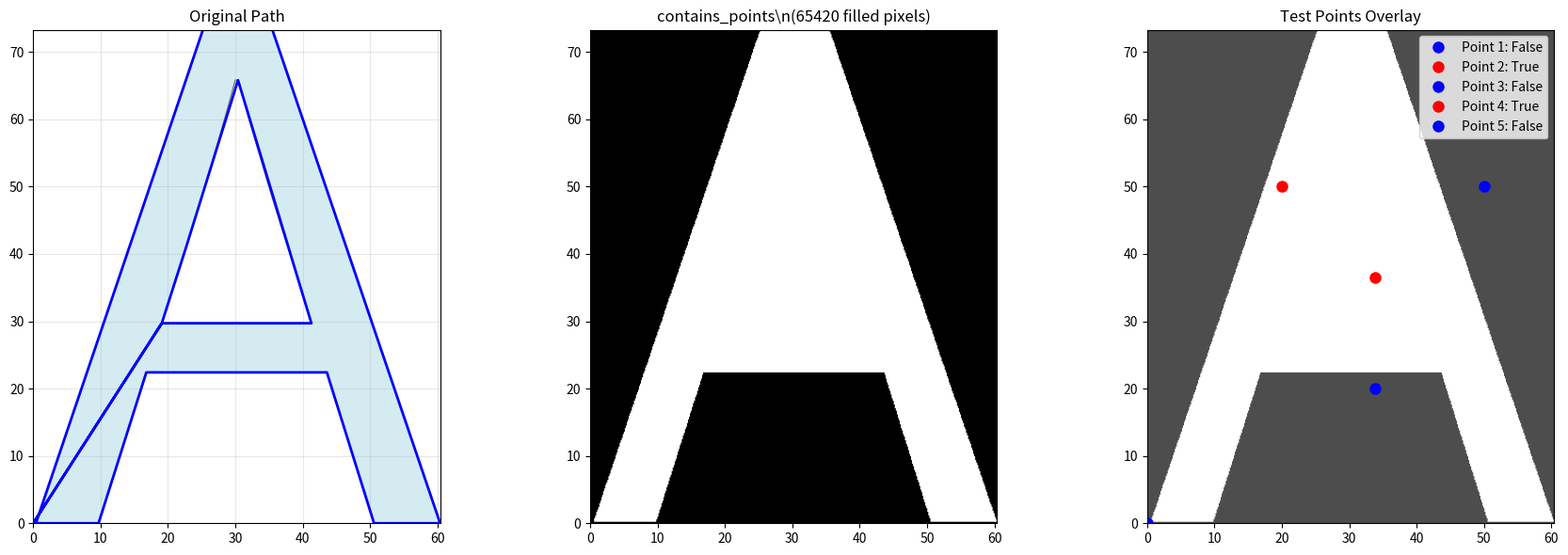

Python code for this plot:
#!/usr/bin/env python3
"""
Test different rasterization methods and examine the path structure.
"""

import numpy as np
import matplotlib.pyplot as plt
from matplotlib import font_manager
from matplotlib.textpath import TextPath

def test_path_methods():
    """Test different methods of working with the path."""
    print("Testing different path methods...")
    
    # Create path for letter A
    font_prop = font_manager.FontProperties(size=100)
    text_path = TextPath((0, 0), 'A', prop=font_prop)
    
    # Examine the path structure
    print("\nPath structure:")
    print(f"Number of vertices: {len(text_path.vertices)}")
    print(f"Number of codes: {len(text_path.codes)}")
    print(f"Path codes: {set(text_path.codes)}")
    
    # Get bounds
    vertices = text_path.vertices
    min_x, min_y = vertices.min(axis=0)
    max_x, max_y = vertices.max(axis=0)
    bounds = (min_x, min_y, max_x, max_y)
    print(f"Bounds: {bounds}")
    
    # Test the old contains_points method
    print("\nTesting path.contains_points method:")
    resolution = 400
    
    # Create grid of points
    x = np.linspace(min_x, max_x, resolution)
    y = np.linspace(min_y, max_y, resolution)
    X, Y = np.meshgrid(x, y)
    points = np.column_stack([X.ravel(), Y.ravel()])
    
    # Test contains_points
    contains = text_path.contains_points(points)
    mask_old = contains.reshape((resolution, resolution))
    
    print(f"Old method filled pixels: {np.sum(mask_old)}")
    
    # Test some specific points manually
    test_points = [
        (0, 0),  # Corner
        (33.79, 36.45),  # Center - should be False for A hole
        (33.79, 20),  # Lower center - should be True
        (20, 50),  # Left side - should be True
        (50, 50),  # Right side - should be True
    ]
    
    for x_test, y_test in test_points:
        single_contains = text_path.contains_point((x_test, y_test))
        print(f"  Point ({x_test:.2f}, {y_test:.2f}): {single_contains}")
    
    # Create visualization comparing methods
    fig, axes = plt.subplots(1, 3, figsize=(18, 6))
    
    # Plot 1: Original path outline
    ax1 = axes[0]
    vertices_list = []
    for path_data in text_path.iter_segments():
        if len(path_data) == 2:
            vertex, code = path_data
            if len(vertex) == 2:
                vertices_list.append(vertex)
    
    if vertices_list:
        vertices_array = np.array(vertices_list)
        ax1.plot(vertices_array[:, 0], vertices_array[:, 1], 'b-', linewidth=2)
        # Also try to show the filled path
        ax1.add_patch(plt.matplotlib.patches.PathPatch(text_path, facecolor='lightblue', alpha=0.5))
    
    ax1.set_xlim(min_x, max_x)
    ax1.set_ylim(min_y, max_y)
    ax1.set_aspect('equal')
    ax1.set_title('Original Path')
    ax1.grid(True, alpha=0.3)
    
    # Plot 2: contains_points result
    ax2 = axes[1]
    ax2.imshow(mask_old, extent=[min_x, max_x, min_y, max_y], 
              origin='lower', cmap='gray')
    ax2.set_title(f'contains_points\\n({np.sum(mask_old)} filled pixels)')
    ax2.set_aspect('equal')
    
    # Plot 3: Test specific points overlay
    ax3 = axes[2]
    ax3.imshow(mask_old, extent=[min_x, max_x, min_y, max_y], 
              origin='lower', cmap='gray', alpha=0.7)
    
    # Overlay test points
    for i, (x_test, y_test) in enumerate(test_points):
        contains_val = text_path.contains_point((x_test, y_test))
        color = 'red' if contains_val else 'blue'
        ax3.plot(x_test, y_test, 'o', color=color, markersize=8, 
                label=f'Point {i+1}: {contains_val}')
    
    ax3.set_title('Test Points Overlay')
    ax3.set_aspect('equal')
    ax3.legend()
    
    plt.tight_layout()
    plt.savefig('debug_path_methods_A.png', dpi=150, bbox_inches='tight')
    print("Path methods comparison saved as 'debug_path_methods_A.png'")
    
    return mask_old

if __name__ == "__main__":
    test_path_methods()
